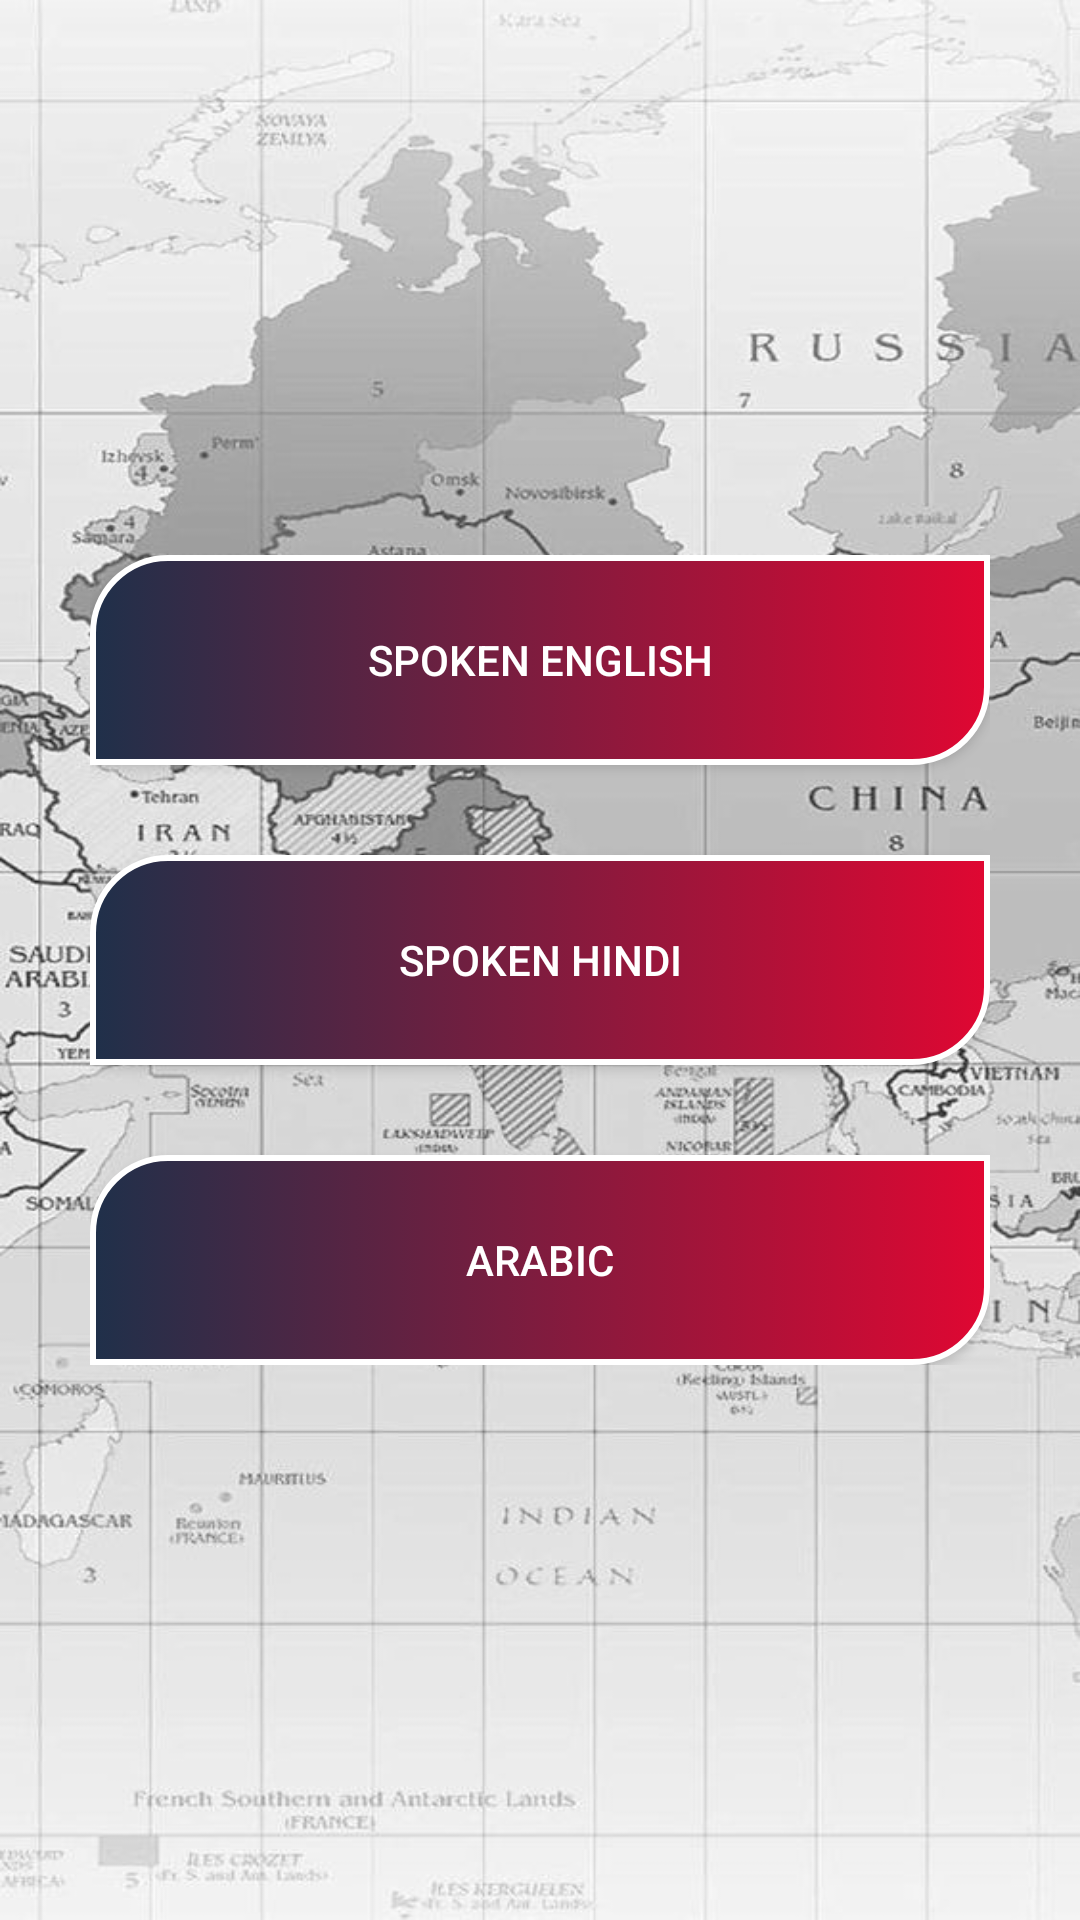

Produce the Android XML layout that renders to this screen, including the resource entries it uses.
<!-- AndroidManifest.xml: application theme Theme.ZEBRA -->
<!-- res/layout/activity_tutor_langselect.xml -->
<?xml version="1.0" encoding="utf-8"?>
<RelativeLayout xmlns:android="http://schemas.android.com/apk/res/android"
    xmlns:app="http://schemas.android.com/apk/res-auto"
    xmlns:tools="http://schemas.android.com/tools"
    android:layout_width="match_parent"
    android:layout_height="match_parent"
    tools:context=".Tuto_langselect"
    android:background="@drawable/worldbgdark"
    >

    <LinearLayout
        android:layout_width="wrap_content"
        android:layout_height="wrap_content"
        android:layout_centerInParent="true"
        android:orientation="vertical">
        <androidx.appcompat.widget.AppCompatButton
            android:id="@+id/btnTutor_se"
            android:background="@drawable/main_button4"
            android:textColor="@android:color/white"
            android:layout_width="300dp"
            android:layout_height="70dp"
            android:text="Spoken English"/>
        <androidx.appcompat.widget.AppCompatButton
            android:id="@+id/btnTutor_sh"
            android:layout_width="300dp"
            android:layout_height="70dp"
            android:text="Spoken Hindi"
            android:background="@drawable/main_button4"
            android:textColor="@android:color/white"
            android:layout_marginTop="30dp"/>
        <androidx.appcompat.widget.AppCompatButton
            android:id="@+id/btnTutor_st"
            android:layout_width="300dp"
            android:layout_height="70dp"
            android:text="Arabic"
            android:background="@drawable/main_button4"
            android:textColor="@android:color/white"
            android:layout_marginTop="30dp"/>

    </LinearLayout>

</RelativeLayout>
<!-- resources referenced by this layout -->
<resources>
  <!-- drawable main_button4 (drawable) -->
  <?xml version="1.0" encoding="utf-8"?>
  <selector xmlns:android="http://schemas.android.com/apk/res/android">
  
      <item>
          <shape android:shape="rectangle">
              <stroke android:color="@android:color/white" android:width="2dp"></stroke>
              <corners android:bottomRightRadius="25dp"
                  android:topLeftRadius="25dp"/>
              <gradient
                  android:startColor="#1f304a"
                  android:endColor="#e00732"
                  />
  
          </shape>
  
  
      </item>
  </selector>
  <!-- drawable worldbgdark: jpg bitmap (drawable, 171275 bytes) -->
  <style name="Theme.ZEBRA" parent="Theme.MaterialComponents.DayNight.DarkActionBar">
          
          <item name="colorPrimary">@color/teal_700</item>
          <item name="colorPrimaryVariant">@color/teal_700</item>
          <item name="colorOnPrimary">@color/white</item>
          
          <item name="colorSecondary">@color/teal_200</item>
          <item name="colorSecondaryVariant">@color/teal_700</item>
          <item name="colorOnSecondary">@color/black</item>
          
          <item name="android:statusBarColor">?attr/colorPrimaryVariant</item>
          
  
      </style>
  <color name="teal_700">#FF018786</color>
  <color name="white">#FFFFFFFF</color>
  <color name="teal_200">#FF03DAC5</color>
  <color name="black">#FF000000</color>
</resources>
